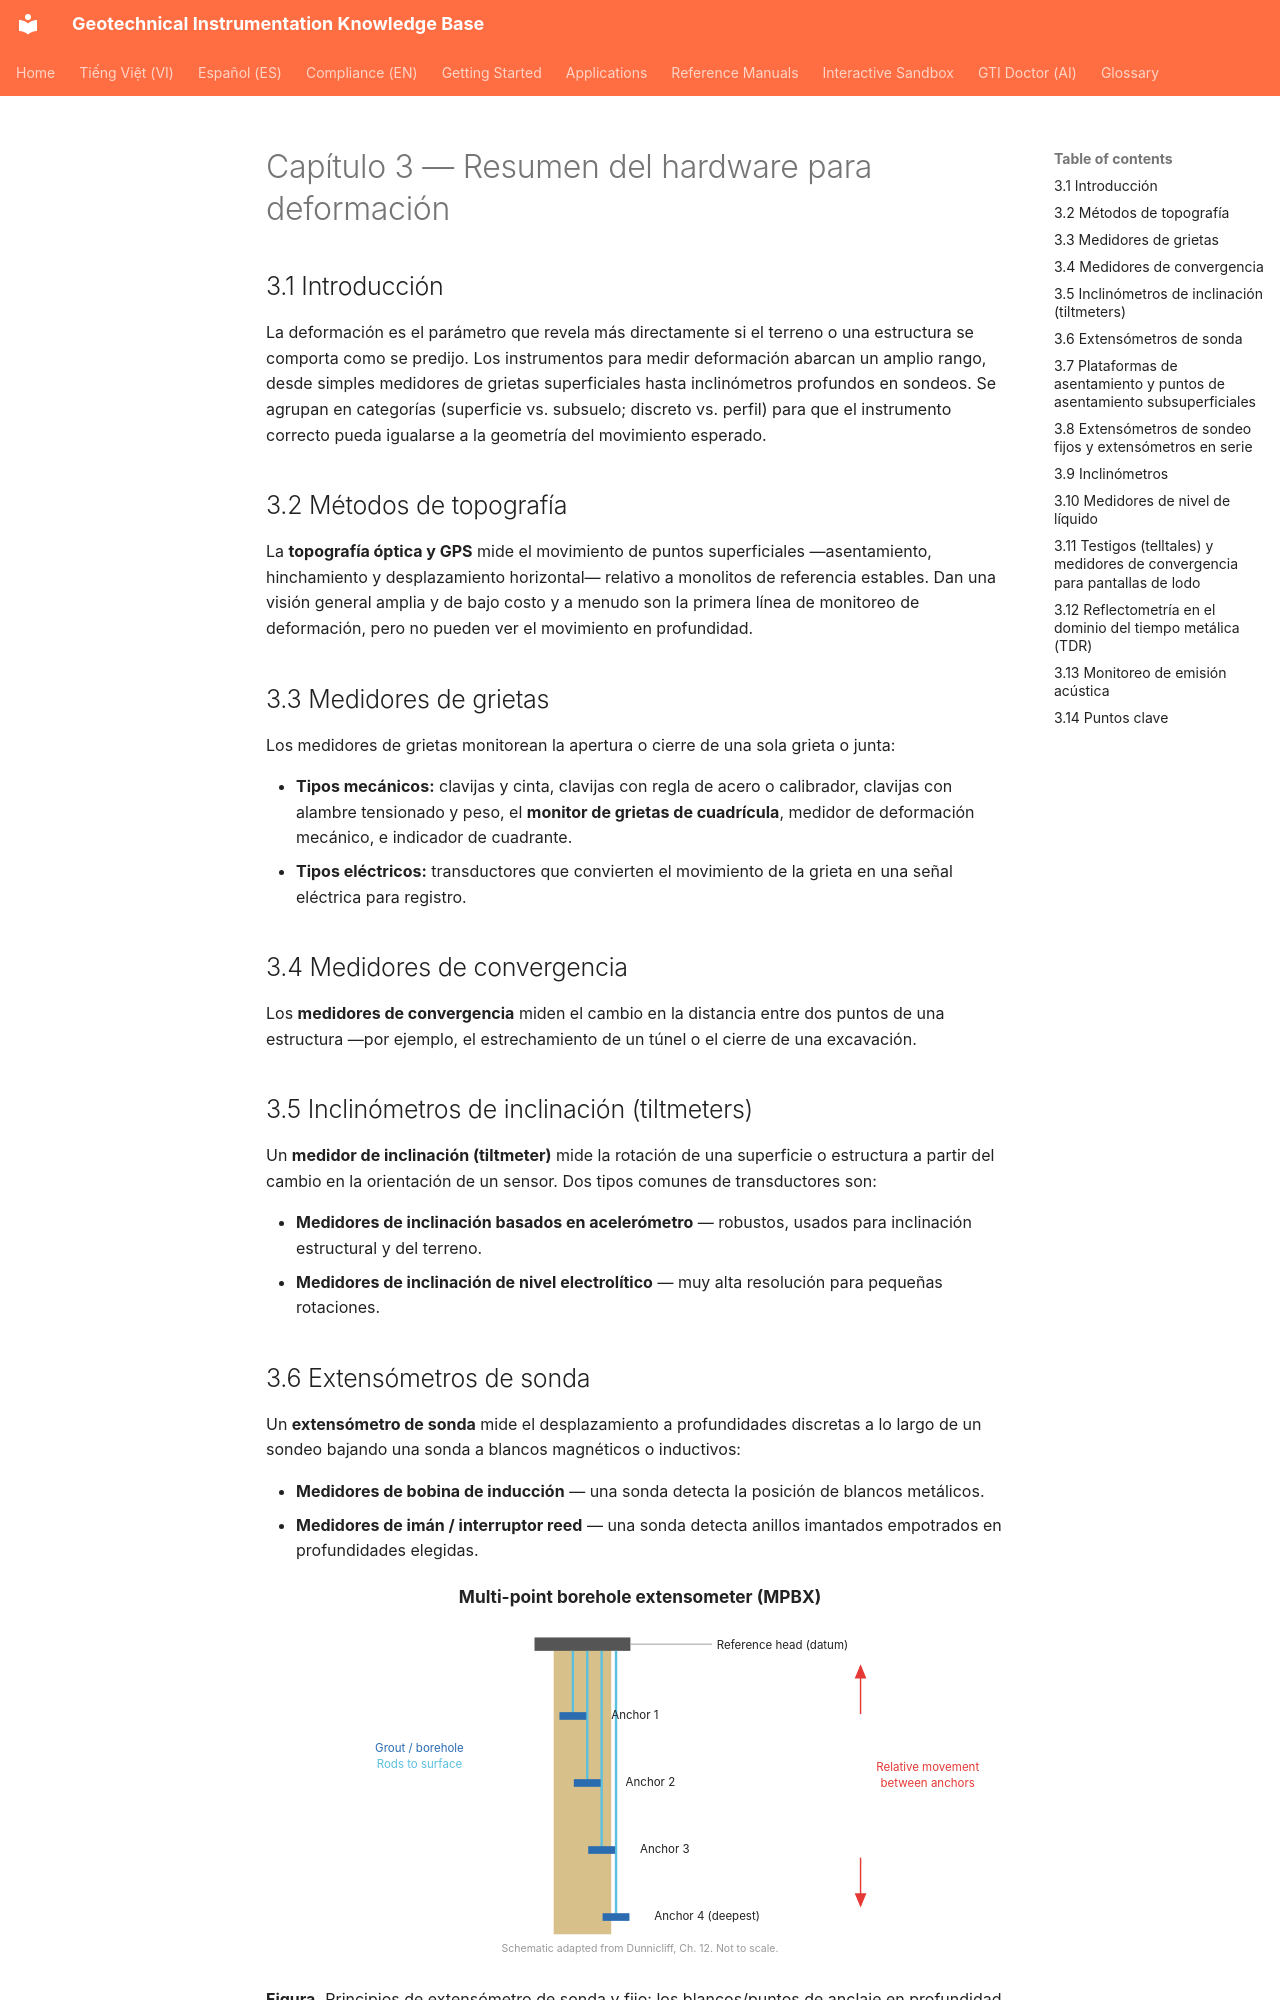

repository: geoinst/geoinst.github.io · page: es/reference-manuals/fhwa/chapter-03-deformation/index.html · generator: mkdocs

---
lang: es
lang_alt: reference-manuals/fhwa/chapter-03-deformation/
---
# Capítulo 3 — Resumen del hardware para deformación

## 3.1 Introducción

La deformación es el parámetro que revela más directamente si el terreno o una
estructura se comporta como se predijo. Los instrumentos para medir deformación abarcan un
amplio rango, desde simples medidores de grietas superficiales hasta inclinómetros profundos en sondeos. Se
agrupan en categorías (superficie vs. subsuelo; discreto vs. perfil) para que
el instrumento correcto pueda igualarse a la geometría del movimiento esperado.

## 3.2 Métodos de topografía

La **topografía óptica y GPS** mide el movimiento de puntos superficiales —asentamiento,
hinchamiento y desplazamiento horizontal— relativo a monolitos de referencia estables. Dan
una visión general amplia y de bajo costo y a menudo son la primera línea de monitoreo de
deformación, pero no pueden ver el movimiento en profundidad.

## 3.3 Medidores de grietas

Los medidores de grietas monitorean la apertura o cierre de una sola grieta o junta:

- **Tipos mecánicos:** clavijas y cinta, clavijas con regla de acero o calibrador,
  clavijas con alambre tensionado y peso, el **monitor de grietas de cuadrícula**, medidor de
  deformación mecánico, e indicador de cuadrante.
- **Tipos eléctricos:** transductores que convierten el movimiento de la grieta en una señal
  eléctrica para registro.

## 3.4 Medidores de convergencia

Los **medidores de convergencia** miden el cambio en la distancia entre dos puntos de una
estructura —por ejemplo, el estrechamiento de un túnel o el cierre de una excavación.

## 3.5 Inclinómetros de inclinación (tiltmeters)

Un **medidor de inclinación (tiltmeter)** mide la rotación de una superficie o estructura a partir del
cambio en la orientación de un sensor. Dos tipos comunes de transductores son:

- **Medidores de inclinación basados en acelerómetro** — robustos, usados para inclinación
  estructural y del terreno.
- **Medidores de inclinación de nivel electrolítico** — muy alta resolución para pequeñas rotaciones.

## 3.6 Extensómetros de sonda

Un **extensómetro de sonda** mide el desplazamiento a profundidades discretas a lo largo de un sondeo
bajando una sonda a blancos magnéticos o inductivos:

- **Medidores de bobina de inducción** — una sonda detecta la posición de blancos metálicos.
- **Medidores de imán / interruptor reed** — una sonda detecta anillos imantados empotrados en
  profundidades elegidas.

![Figura: dunnicliff-extensometer](../../../assets/figures/dunnicliff-extensometer.svg)

**Figura.** Principios de extensómetro de sonda y fijo: los blancos/puntos de anclaje en profundidad registran el movimiento relativo a una referencia estable (según FHWA-HI-98-034, Cap. 3).
